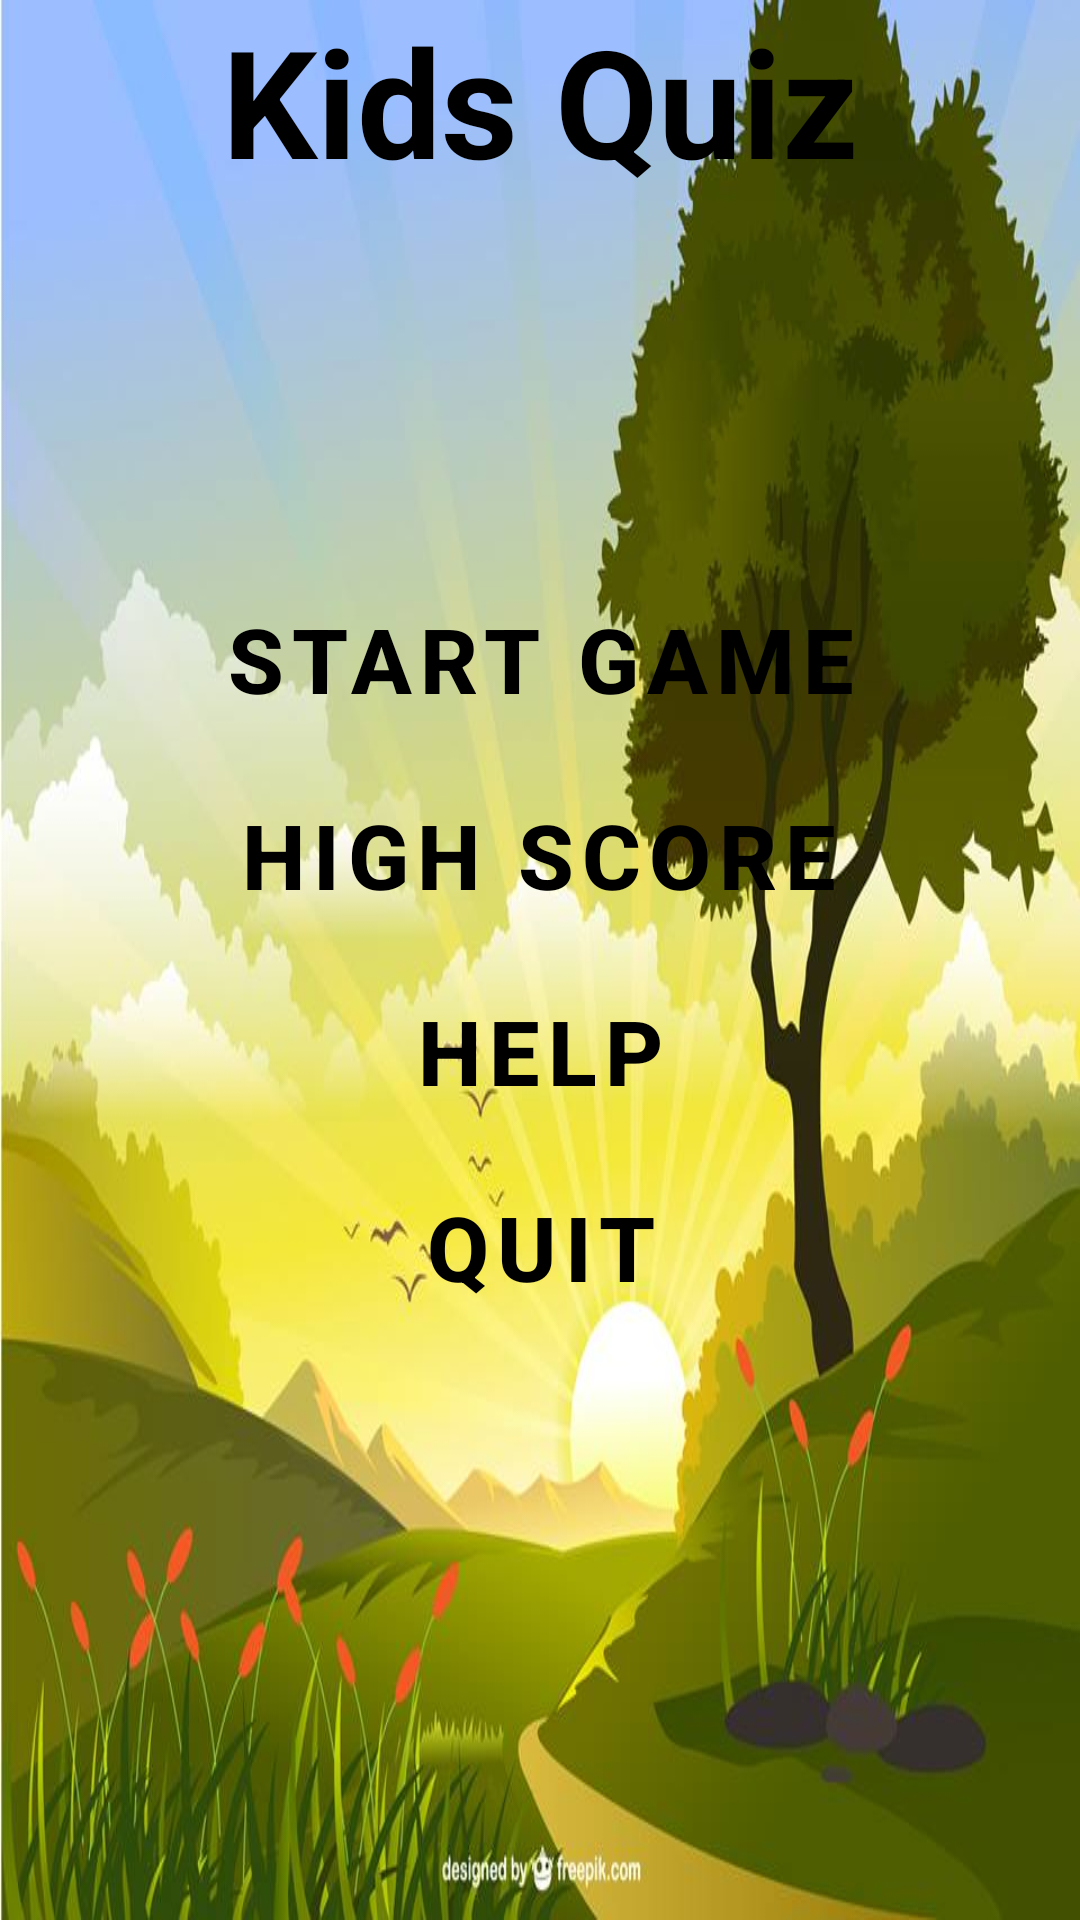

Android layout source for this screen:
<!-- AndroidManifest.xml: fallback theme Theme.MaterialComponents.DayNight.NoActionBar -->
<!-- res/layout/home_screen.xml -->
<?xml version="1.0" encoding="utf-8"?>
<RelativeLayout xmlns:android="http://schemas.android.com/apk/res/android"
    android:layout_width="match_parent"
    android:layout_height="match_parent"
    android:background="@drawable/background">

    <TextView
        android:id="@+id/quiz_game"
        android:layout_width="wrap_content"
        android:layout_height="wrap_content"
        android:layout_centerHorizontal="true"
        android:text="Kids Quiz"
        android:textColor="#000000"
        android:textSize="50dp"
        android:textStyle="bold" />


    <RelativeLayout
        android:layout_width="fill_parent"
        android:layout_height="fill_parent"
        android:layout_marginLeft="16dp"
        android:layout_marginRight="16dp"
        android:gravity="center_vertical">


        <Button
            android:id="@+id/start_game"
            android:layout_width="wrap_content"
            android:layout_height="wrap_content"
            android:layout_centerHorizontal="true"
            android:layout_marginBottom="5dp"
            android:background="@drawable/focused"
            android:text="Start Game"
            android:onClick="onclick"
            android:textColor="@drawable/textcolor"
            android:textSize="30dp"
            android:textStyle="bold" />

        <Button
            android:id="@+id/quit"
            android:layout_width="wrap_content"
            android:layout_height="wrap_content"
            android:layout_below="@+id/help"
            android:layout_centerHorizontal="true"
            android:layout_marginBottom="5dp"
            android:background="@drawable/focused"
            android:text="Quit"
            android:textColor="@drawable/textcolor"
            android:onClick="onclick"
            android:textSize="30dp"
            android:textStyle="bold" />

        <Button
            android:id="@+id/high_score"
            android:layout_width="wrap_content"
            android:layout_height="wrap_content"
            android:layout_below="@+id/start_game"
            android:layout_centerHorizontal="true"
            android:layout_marginBottom="5dp"
            android:background="@drawable/focused"
            android:text="High Score"
            android:onClick="onclick"
            android:textColor="@drawable/textcolor"
            android:textSize="30dp"
            android:textStyle="bold" />

        <Button
            android:id="@+id/help"
            android:layout_width="wrap_content"
            android:layout_height="wrap_content"
            android:layout_below="@+id/high_score"
            android:layout_centerHorizontal="true"
            android:layout_marginBottom="5dp"
            android:background="@drawable/focused"
            android:text="Help"
            android:onClick="onclick"
            android:textColor="@drawable/textcolor"
            android:textSize="30dp"
            android:textStyle="bold" />
    </RelativeLayout>

</RelativeLayout>
<!-- resources referenced by this layout -->
<resources>
  <!-- drawable background: jpg bitmap (drawable-xxhdpi, 56883 bytes) -->
  <!-- drawable focused (drawable) -->
  <?xml version="1.0" encoding="utf-8"?>
  <selector xmlns:android="http://schemas.android.com/apk/res/android">
      <item
          android:state_pressed="true"
          android:drawable="@drawable/button_shape">
      </item>
  </selector>
  <!-- drawable textcolor (drawable) -->
  <?xml version="1.0" encoding="utf-8"?>
  <selector xmlns:android="http://schemas.android.com/apk/res/android">
  
      <item
          android:state_pressed="true"
          android:color="#ffffff">
      </item>
  
      <item
          android:state_pressed="false"
          android:color="#000000">
      </item>
  
  </selector>
  <!-- drawable button_shape (drawable) -->
  <?xml version="1.0" encoding="utf-8"?>
  <shape
      xmlns:android="http://schemas.android.com/apk/res/android"
      android:shape="rectangle">
      <corners
          android:radius="20dp">
      </corners>
  </shape>
</resources>
